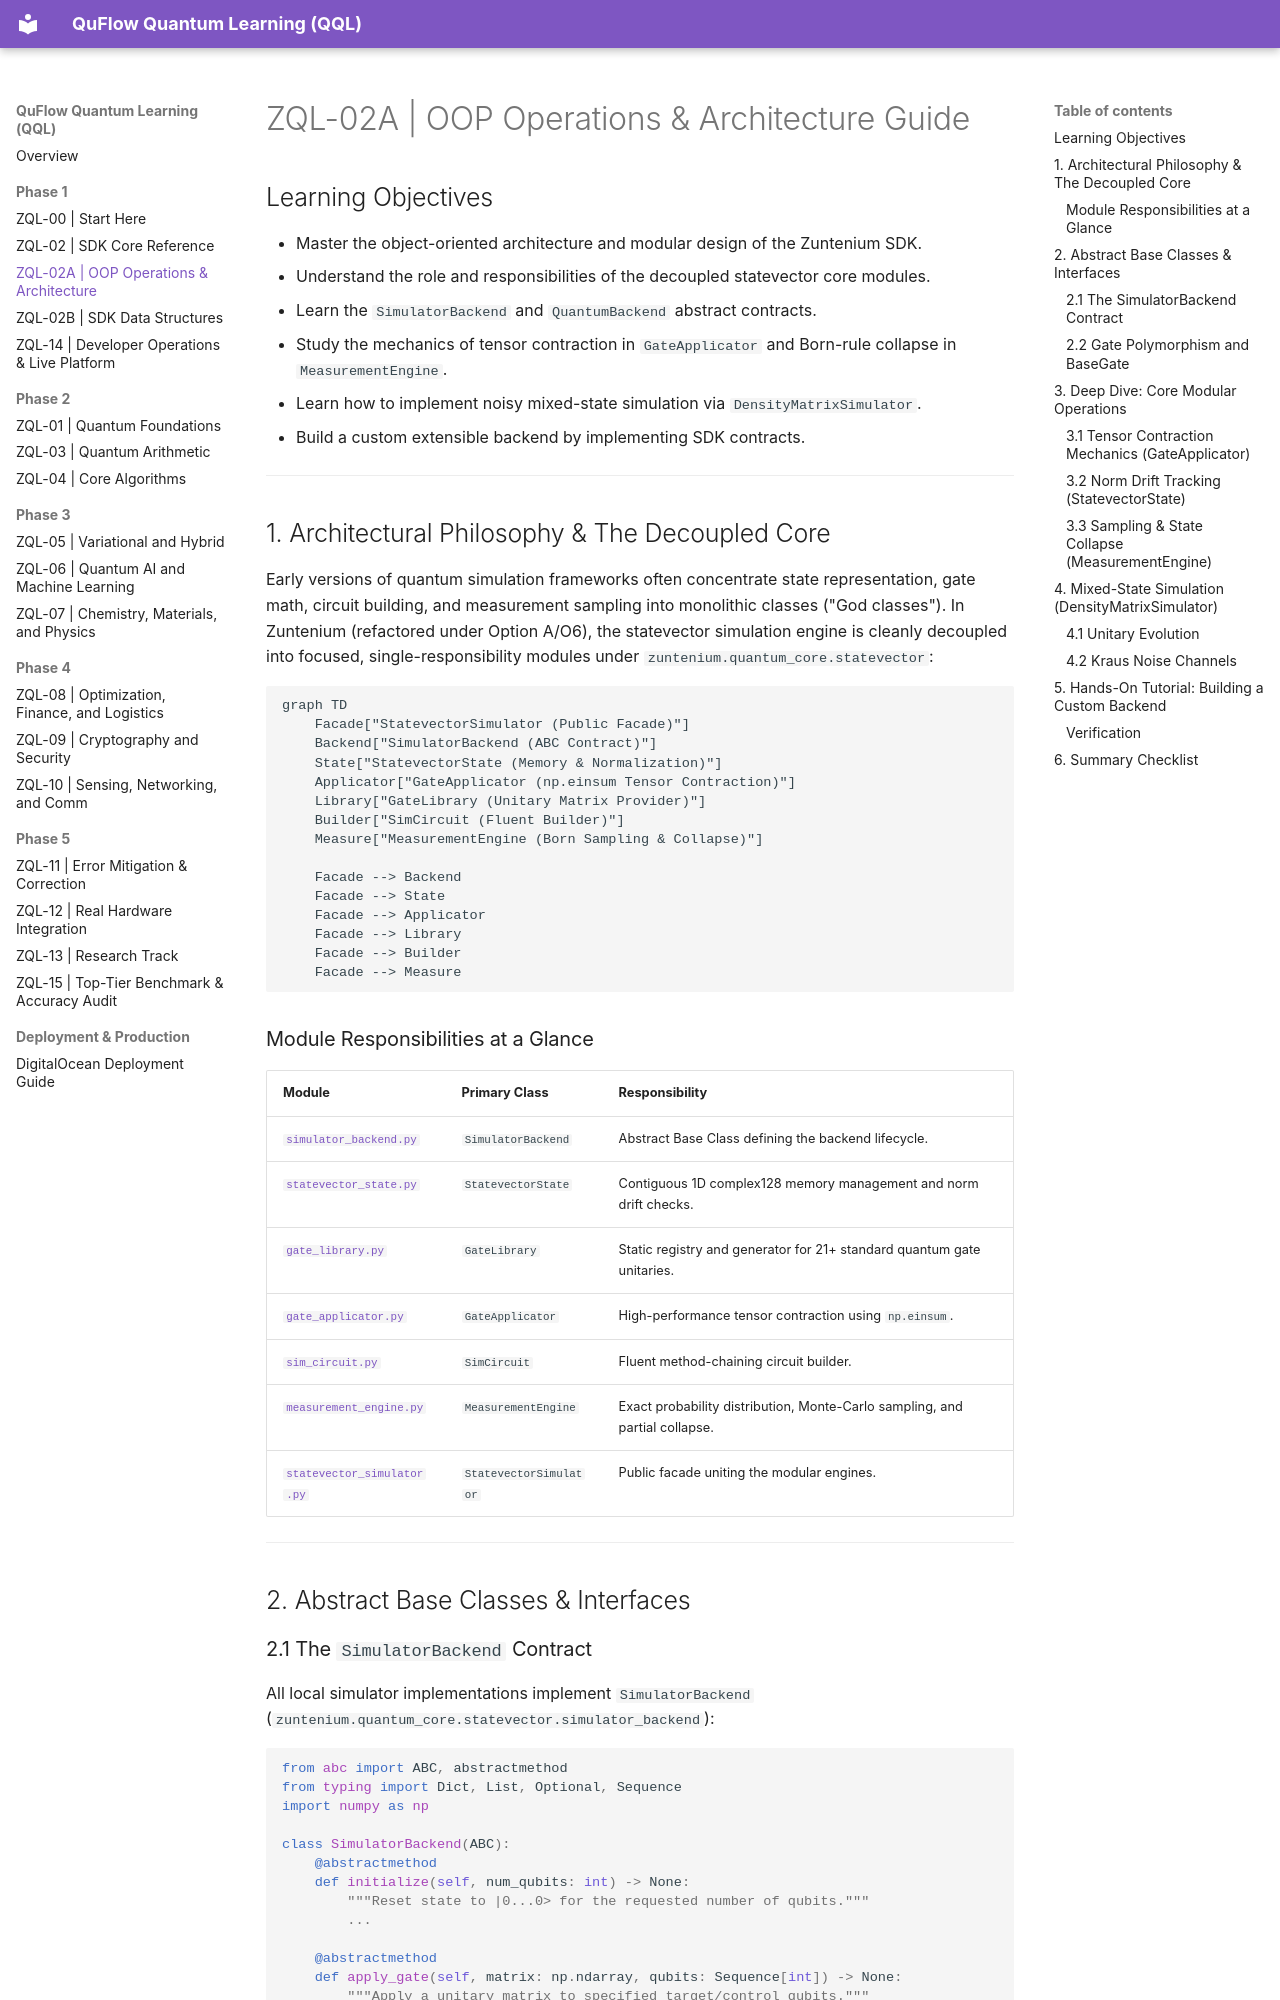

repository: Vnnie-Mun/zuntenium · page: ZQL-02A-oop-operations-guide/index.html · generator: mkdocs

# ZQL-02A | OOP Operations & Architecture Guide

## Learning Objectives
- Master the object-oriented architecture and modular design of the Zuntenium SDK.
- Understand the role and responsibilities of the decoupled statevector core modules.
- Learn the `SimulatorBackend` and `QuantumBackend` abstract contracts.
- Study the mechanics of tensor contraction in `GateApplicator` and Born-rule collapse in `MeasurementEngine`.
- Learn how to implement noisy mixed-state simulation via `DensityMatrixSimulator`.
- Build a custom extensible backend by implementing SDK contracts.

---

## 1. Architectural Philosophy & The Decoupled Core

Early versions of quantum simulation frameworks often concentrate state representation, gate math, circuit building, and measurement sampling into monolithic classes ("God classes"). In Zuntenium (refactored under Option A/O6), the statevector simulation engine is cleanly decoupled into focused, single-responsibility modules under `zuntenium.quantum_core.statevector`:

```mermaid
graph TD
    Facade["StatevectorSimulator (Public Facade)"]
    Backend["SimulatorBackend (ABC Contract)"]
    State["StatevectorState (Memory & Normalization)"]
    Applicator["GateApplicator (np.einsum Tensor Contraction)"]
    Library["GateLibrary (Unitary Matrix Provider)"]
    Builder["SimCircuit (Fluent Builder)"]
    Measure["MeasurementEngine (Born Sampling & Collapse)"]

    Facade --> Backend
    Facade --> State
    Facade --> Applicator
    Facade --> Library
    Facade --> Builder
    Facade --> Measure
```

### Module Responsibilities at a Glance

| Module | Primary Class | Responsibility |
|:-------|:--------------|:---------------|
| [`simulator_backend.py`](file:///home/vincent/Downloads/zuntenium/zuntenium/quantum_core/statevector/simulator_backend.py) | `SimulatorBackend` | Abstract Base Class defining the backend lifecycle. |
| [`statevector_state.py`](file:///home/vincent/Downloads/zuntenium/zuntenium/quantum_core/statevector/statevector_state.py) | `StatevectorState` | Contiguous 1D complex128 memory management and norm drift checks. |
| [`gate_library.py`](file:///home/vincent/Downloads/zuntenium/zuntenium/quantum_core/statevector/gate_library.py) | `GateLibrary` | Static registry and generator for 21+ standard quantum gate unitaries. |
| [`gate_applicator.py`](file:///home/vincent/Downloads/zuntenium/zuntenium/quantum_core/statevector/gate_applicator.py) | `GateApplicator` | High-performance tensor contraction using `np.einsum`. |
| [`sim_circuit.py`](file:///home/vincent/Downloads/zuntenium/zuntenium/quantum_core/statevector/sim_circuit.py) | `SimCircuit` | Fluent method-chaining circuit builder. |
| [`measurement_engine.py`](file:///home/vincent/Downloads/zuntenium/zuntenium/quantum_core/statevector/measurement_engine.py) | `MeasurementEngine` | Exact probability distribution, Monte-Carlo sampling, and partial collapse. |
| [`statevector_simulator.py`](file:///home/vincent/Downloads/zuntenium/zuntenium/quantum_core/statevector/statevector_simulator.py) | `StatevectorSimulator` | Public facade uniting the modular engines. |

---

## 2. Abstract Base Classes & Interfaces
